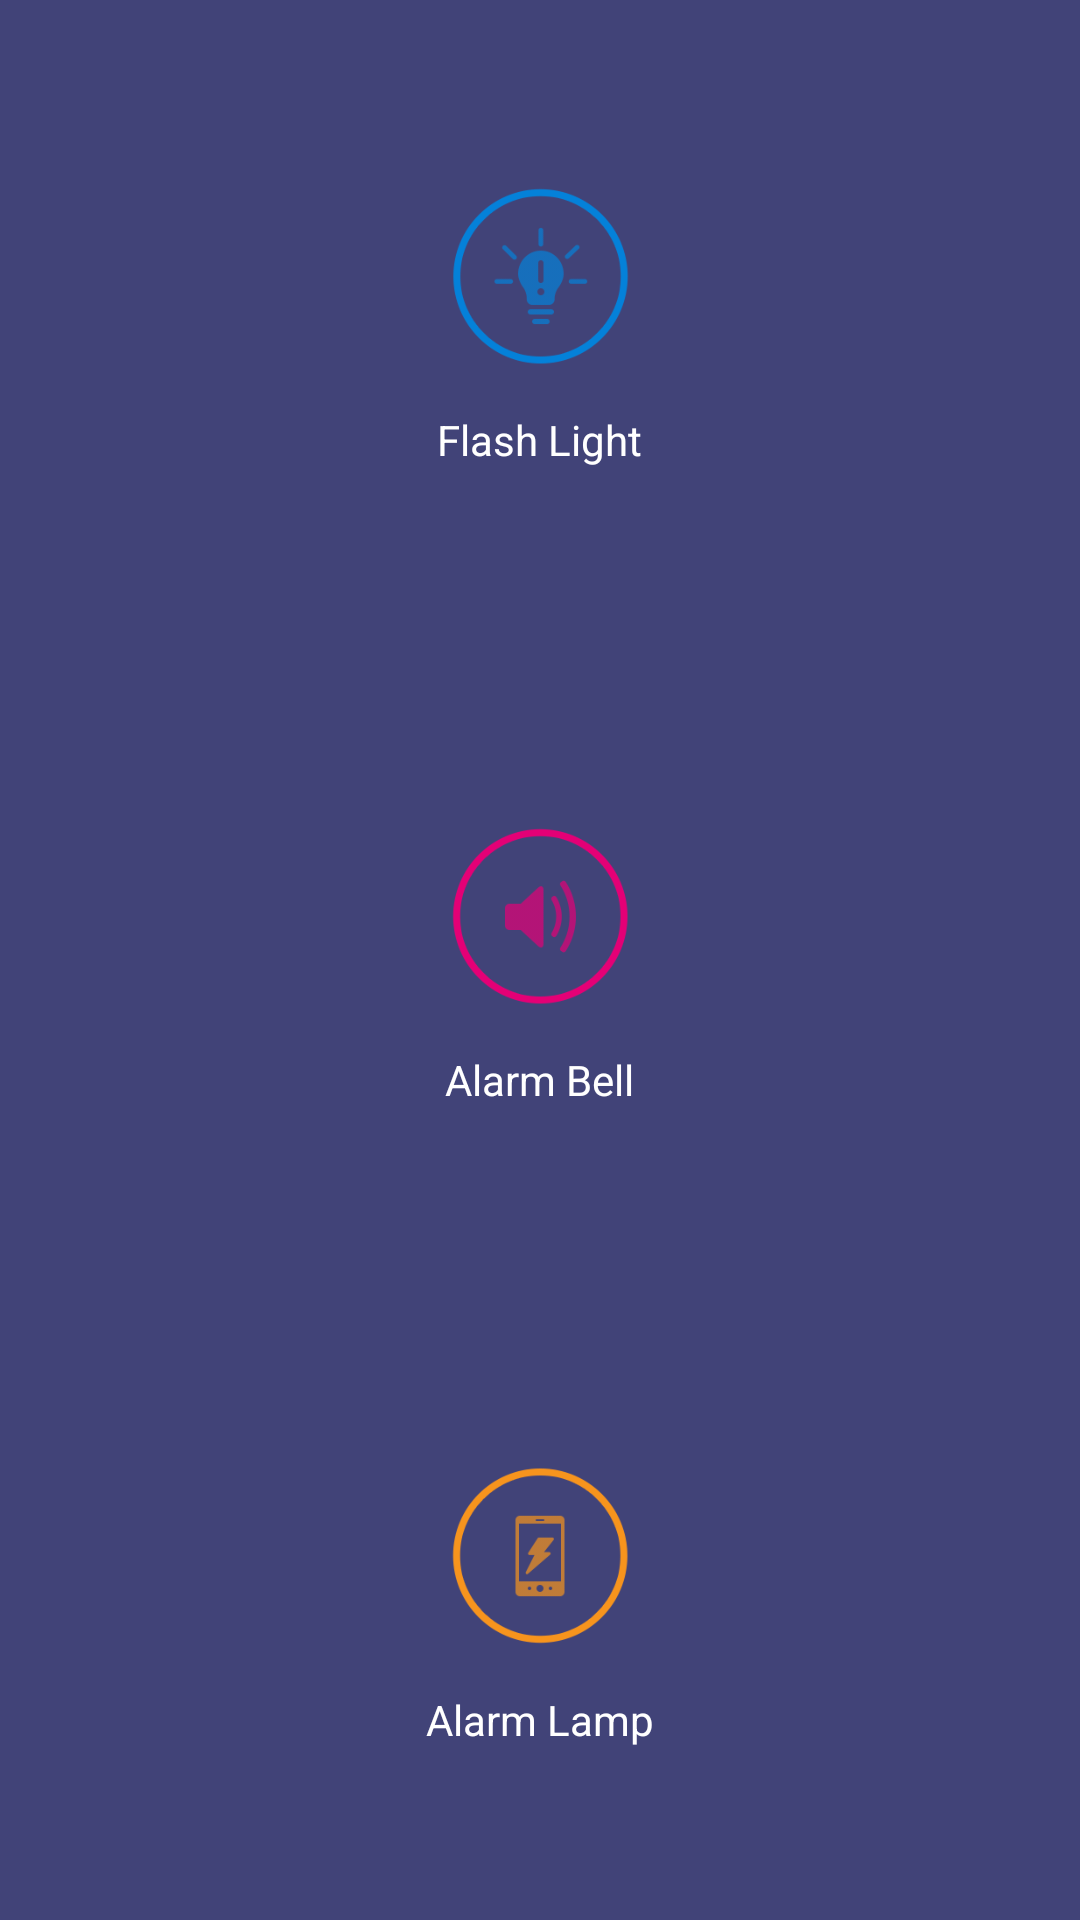

Android layout source for this screen:
<!-- AndroidManifest.xml: application theme Theme.TransparentNavigationBar -->
<!-- res/layout/activity_alarm.xml -->
<?xml version="1.0" encoding="utf-8"?>
<androidx.constraintlayout.widget.ConstraintLayout xmlns:android="http://schemas.android.com/apk/res/android"
    xmlns:app="http://schemas.android.com/apk/res-auto"
    xmlns:tools="http://schemas.android.com/tools"
    android:layout_width="match_parent"
    android:layout_height="match_parent"
    android:background="@color/flash_blue"
    android:fitsSystemWindows="true">

    <FrameLayout
        android:id="@+id/top_half"
        android:layout_width="match_parent"
        android:layout_height="0dp"
        android:background="@color/flash_blue"
        app:layout_constraintBottom_toTopOf="@+id/bottom_half"
        app:layout_constraintTop_toTopOf="parent" />

    <FrameLayout
        android:id="@+id/bottom_half"
        android:layout_width="match_parent"
        android:layout_height="0dp"
        android:background="@color/flash_blue"
        app:layout_constraintBottom_toBottomOf="parent"
        app:layout_constraintTop_toBottomOf="@+id/top_half" />

    <FrameLayout
        android:id="@+id/top_half_land"
        android:layout_width="0dp"
        android:layout_height="match_parent"
        android:visibility="gone"
        android:background="@color/flash_blue"
        app:layout_constraintRight_toLeftOf="@+id/bottom_half_land"
        app:layout_constraintLeft_toLeftOf="parent" />

    <FrameLayout
        android:id="@+id/bottom_half_land"
        android:layout_width="0dp"
        android:layout_height="match_parent"
        android:visibility="gone"
        android:background="@color/flash_blue"
        app:layout_constraintRight_toRightOf="parent"
        app:layout_constraintLeft_toRightOf="@+id/top_half_land" />

    <LinearLayout
        android:id="@+id/flash"
        android:layout_width="match_parent"
        android:layout_height="0dp"
        android:layout_weight="1"
        android:gravity="center"
        android:orientation="vertical"
        app:layout_constraintBottom_toTopOf="@+id/sound"
        app:layout_constraintTop_toTopOf="parent">

        <ImageView
            android:id="@+id/flashImage"
            android:layout_width="70dp"
            android:layout_height="70dp"
            android:src="@drawable/btn_flashlight_one"
            tools:ignore="MissingConstraints" />

        <TextView
            android:layout_width="wrap_content"
            android:layout_height="wrap_content"
            android:paddingTop="10dp"
            android:text="@string/flashlight"
            android:textColor="@color/white" />
    </LinearLayout>

    
    <LinearLayout
        android:id="@+id/sound"
        android:layout_width="match_parent"
        android:layout_height="0dp"
        android:layout_weight="1"
        android:gravity="center"
        android:orientation="vertical"
        app:layout_constraintBottom_toTopOf="@+id/light"
        app:layout_constraintTop_toBottomOf="@+id/flash">

        <ImageView
            android:id="@+id/soundImage"
            android:layout_width="70dp"
            android:layout_height="70dp"
            android:src="@drawable/btn_alarmring_one"
            tools:ignore="MissingConstraints" />

        <TextView
            android:layout_width="wrap_content"
            android:layout_height="wrap_content"
            android:paddingTop="10dp"
            android:text="@string/alarming"
            android:textColor="@color/white" />
    </LinearLayout>

    <LinearLayout
        android:id="@+id/light"
        android:layout_width="match_parent"
        android:layout_height="0dp"
        android:layout_weight="1"
        android:gravity="center"
        android:orientation="vertical"
        app:layout_constraintBottom_toBottomOf="parent"
        app:layout_constraintTop_toBottomOf="@+id/sound">

        <ImageView
            android:id="@+id/lightImage"
            android:layout_width="70dp"
            android:layout_height="70dp"
            android:src="@drawable/btn_screenflash_one"
            tools:ignore="MissingConstraints" />

        <TextView
            android:layout_width="wrap_content"
            android:layout_height="wrap_content"
            android:paddingTop="10dp"
            android:text="@string/screen_flash"
            android:textColor="@color/white" />
    </LinearLayout>
</androidx.constraintlayout.widget.ConstraintLayout>
<!-- resources referenced by this layout -->
<resources>
  <color name="flash_blue">#FF414378</color>
  <color name="white">#FFFFFFFF</color>
  <!-- drawable btn_alarmring_one: png bitmap (drawable, 5175 bytes) -->
  <!-- drawable btn_flashlight_one: png bitmap (drawable, 5145 bytes) -->
  <!-- drawable btn_screenflash_one: png bitmap (drawable, 4668 bytes) -->
  <string name="alarming">Alarm Bell</string>
  <string name="flashlight">Flash Light</string>
  <string name="screen_flash">Alarm Lamp</string>
  <style name="Theme.TransparentNavigationBar" parent="Theme.MaterialComponents.DayNight.NoActionBar.Bridge">
          
          <item name="android:statusBarColor">@android:color/transparent</item>
          <item name="android:navigationBarColor">@android:color/transparent</item>
      </style>
</resources>
